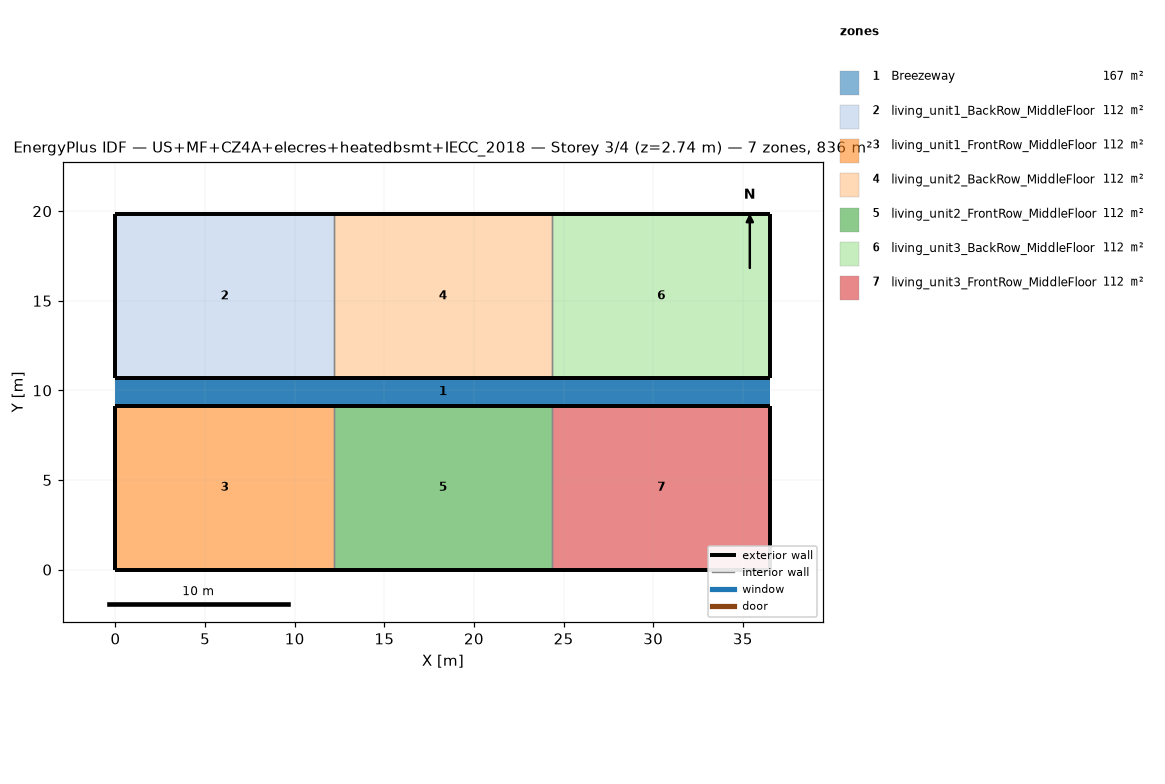
=== STOREY PLAN SPEC (per zone: floor XY polygon, exterior-wall plan segments, windows/doors) ===
zone 1: Breezeway  (167.0 m²)
  floor: (36.54, 9.16) (0.00, 9.16) (0.00, 10.68) (36.54, 10.68)
  floor: (36.54, 9.16) (0.00, 9.16) (0.00, 10.68) (36.54, 10.68)
  floor: (36.54, 9.16) (0.00, 9.16) (0.00, 10.68) (36.54, 10.68)
zone 2: living_unit1_BackRow_MiddleFloor  (111.5 m²)
  floor: (12.18, 10.68) (0.00, 10.68) (0.00, 19.84) (12.18, 19.84)
  exterior wall: (0.00, 10.68) – (12.18, 10.68)  [12.2 m]
  exterior wall: (12.18, 19.84) – (0.00, 19.84)  [12.2 m]
  exterior wall: (0.00, 19.84) – (0.00, 10.68)  [9.2 m]
  interior walls: 1
zone 3: living_unit1_FrontRow_MiddleFloor  (111.5 m²)
  floor: (12.18, 0.00) (0.00, 0.00) (0.00, 9.16) (12.18, 9.16)
  exterior wall: (0.00, 0.00) – (12.18, 0.00)  [12.2 m]
  exterior wall: (12.18, 9.16) – (0.00, 9.16)  [12.2 m]
  exterior wall: (0.00, 9.16) – (0.00, 0.00)  [9.2 m]
  interior walls: 1
zone 4: living_unit2_BackRow_MiddleFloor  (111.5 m²)
  floor: (24.36, 10.68) (12.18, 10.68) (12.18, 19.84) (24.36, 19.84)
  exterior wall: (12.18, 10.68) – (24.36, 10.68)  [12.2 m]
  exterior wall: (24.36, 19.84) – (12.18, 19.84)  [12.2 m]
  interior walls: 2
zone 5: living_unit2_FrontRow_MiddleFloor  (111.5 m²)
  floor: (24.36, 0.00) (12.18, 0.00) (12.18, 9.16) (24.36, 9.16)
  exterior wall: (12.18, 0.00) – (24.36, 0.00)  [12.2 m]
  exterior wall: (24.36, 9.16) – (12.18, 9.16)  [12.2 m]
  interior walls: 2
zone 6: living_unit3_BackRow_MiddleFloor  (111.5 m²)
  floor: (36.54, 10.68) (24.36, 10.68) (24.36, 19.84) (36.54, 19.84)
  exterior wall: (24.36, 10.68) – (36.54, 10.68)  [12.2 m]
  exterior wall: (36.54, 10.68) – (36.54, 19.84)  [9.2 m]
  exterior wall: (36.54, 19.84) – (24.36, 19.84)  [12.2 m]
  interior walls: 1
zone 7: living_unit3_FrontRow_MiddleFloor  (111.5 m²)
  floor: (36.54, 0.00) (24.36, 0.00) (24.36, 9.16) (36.54, 9.16)
  exterior wall: (24.36, 0.00) – (36.54, 0.00)  [12.2 m]
  exterior wall: (36.54, 0.00) – (36.54, 9.16)  [9.2 m]
  exterior wall: (36.54, 9.16) – (24.36, 9.16)  [12.2 m]
  interior walls: 1

=== DERIVED (storey summary) ===
Building: US+MF+CZ4A+elecres+heatedbsmt+IECC_2018
Storey: 3 of 4  (floor level z = 2.74 m)
Storey gross floor area: 836.2 m²
Zones on this storey: 7
  - Breezeway: floor 167.0 m²
  - living_unit1_BackRow_MiddleFloor: floor 111.5 m²; exterior wall 33.5 m (86.9 m²); WWR 0.0%
  - living_unit1_FrontRow_MiddleFloor: floor 111.5 m²; exterior wall 33.5 m (86.9 m²); WWR 0.0%
  - living_unit2_BackRow_MiddleFloor: floor 111.5 m²; exterior wall 24.4 m (63.1 m²); WWR 0.0%
  - living_unit2_FrontRow_MiddleFloor: floor 111.5 m²; exterior wall 24.4 m (63.1 m²); WWR 0.0%
  - living_unit3_BackRow_MiddleFloor: floor 111.5 m²; exterior wall 33.5 m (86.9 m²); WWR 0.0%
  - living_unit3_FrontRow_MiddleFloor: floor 111.5 m²; exterior wall 33.5 m (86.9 m²); WWR 0.0%
Zone adjacency (shared interzone walls):
  - living_unit1_BackRow_MiddleFloor ↔ living_unit2_BackRow_MiddleFloor
  - living_unit1_FrontRow_MiddleFloor ↔ living_unit2_FrontRow_MiddleFloor
  - living_unit2_BackRow_MiddleFloor ↔ living_unit3_BackRow_MiddleFloor
  - living_unit2_FrontRow_MiddleFloor ↔ living_unit3_FrontRow_MiddleFloor